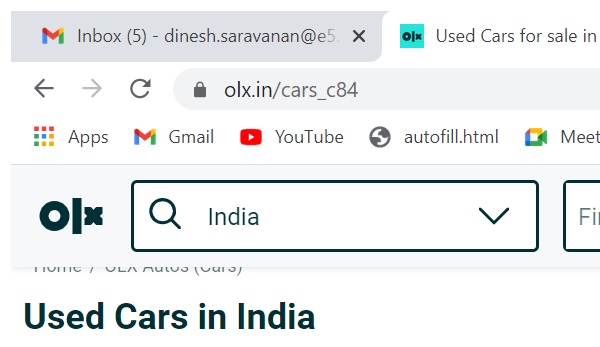
Task: FilerUsing in Olx
Workflow: NegativeCase3

Step 1: Attach Browser 'chrome.exe Used' in window 'Used Cars for sale in India, Second Hand Cars in India | OLX' (chrome.exe)
